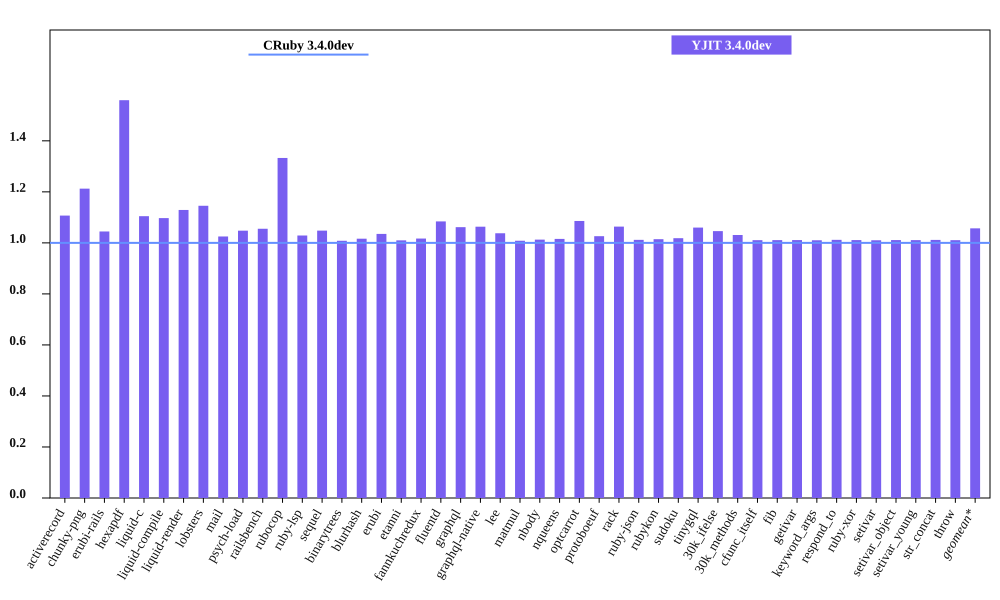

Values plotted in this chart, from the file beside it:
bench, CRuby 3.4.0dev mem (MiB), YJIT 3.4.0dev mem (MiB), Inline Code, Outlined Code, YJIT Mem overhead
activerecord, 60.05, 66.48, 1, 1
chunky-png, 54.91, 66.58, 1, 1
erubi-rails, 108.3, 113.1, 2, 2
hexapdf, 165.6, 258.1, 2, 2
liquid-c, 36.62, 40.45, 1, 1
liquid-compile, 34.23, 37.56, 1, 1
liquid-render, 37.48, 42.32, 1, 1
lobsters, 284.5, 325.8, 8, 7
mail, 69.13, 70.86, 1, 1
psych-load, 34.64, 36.3, 1, 1
railsbench, 110.3, 116.4, 3, 3
rubocop, 91.65, 122.2, 6, 5
ruby-lsp, 85.26, 87.72, 1, 1
sequel, 39.44, 41.33, 1, 1
binarytrees, 27.53, 27.75, 1, 1
blurhash, 23.11, 23.48, 1, 1
erubi, 31.23, 32.33, 1, 1
etanni, 24.5, 24.74, 1, 1
fannkuchredux, 21.41, 21.77, 1, 1
fluentd, 608.8, 660, 1, 1
graphql, 41.65, 44.22, 1, 1
graphql-native, 42.13, 44.8, 1, 1
lee, 34.1, 35.39, 1, 1
matmul, 27.09, 27.32, 1, 1
nbody, 21.45, 21.73, 1, 1
nqueens, 22.34, 22.68, 1, 1
optcarrot, 66.71, 72.44, 1, 1
protoboeuf, 32.79, 33.65, 1, 1
rack, 31.41, 33.42, 1, 1
ruby-json, 22.74, 23.01, 1, 1
rubykon, 48.65, 49.36, 1, 1
sudoku, 21.49, 21.88, 1, 1
tinygql, 29.45, 31.21, 1, 1
30k_ifelse, 145.7, 152.4, 5, 5
30k_methods, 92.36, 95.21, 2, 2
cfunc_itself, 21.31, 21.54, 1, 1
fib, 21.3, 21.54, 1, 1
getivar, 21.31, 21.55, 1, 1
keyword_args, 21.32, 21.54, 1, 1
respond_to, 21.34, 21.59, 1, 1
ruby-xor, 22.45, 22.69, 1, 1
setivar, 21.32, 21.54, 1, 1
setivar_object, 21.32, 21.55, 1, 1
setivar_young, 21.32, 21.55, 1, 1
str_concat, 47.61, 48.16, 1, 1
throw, 21.31, 21.54, 1, 1
